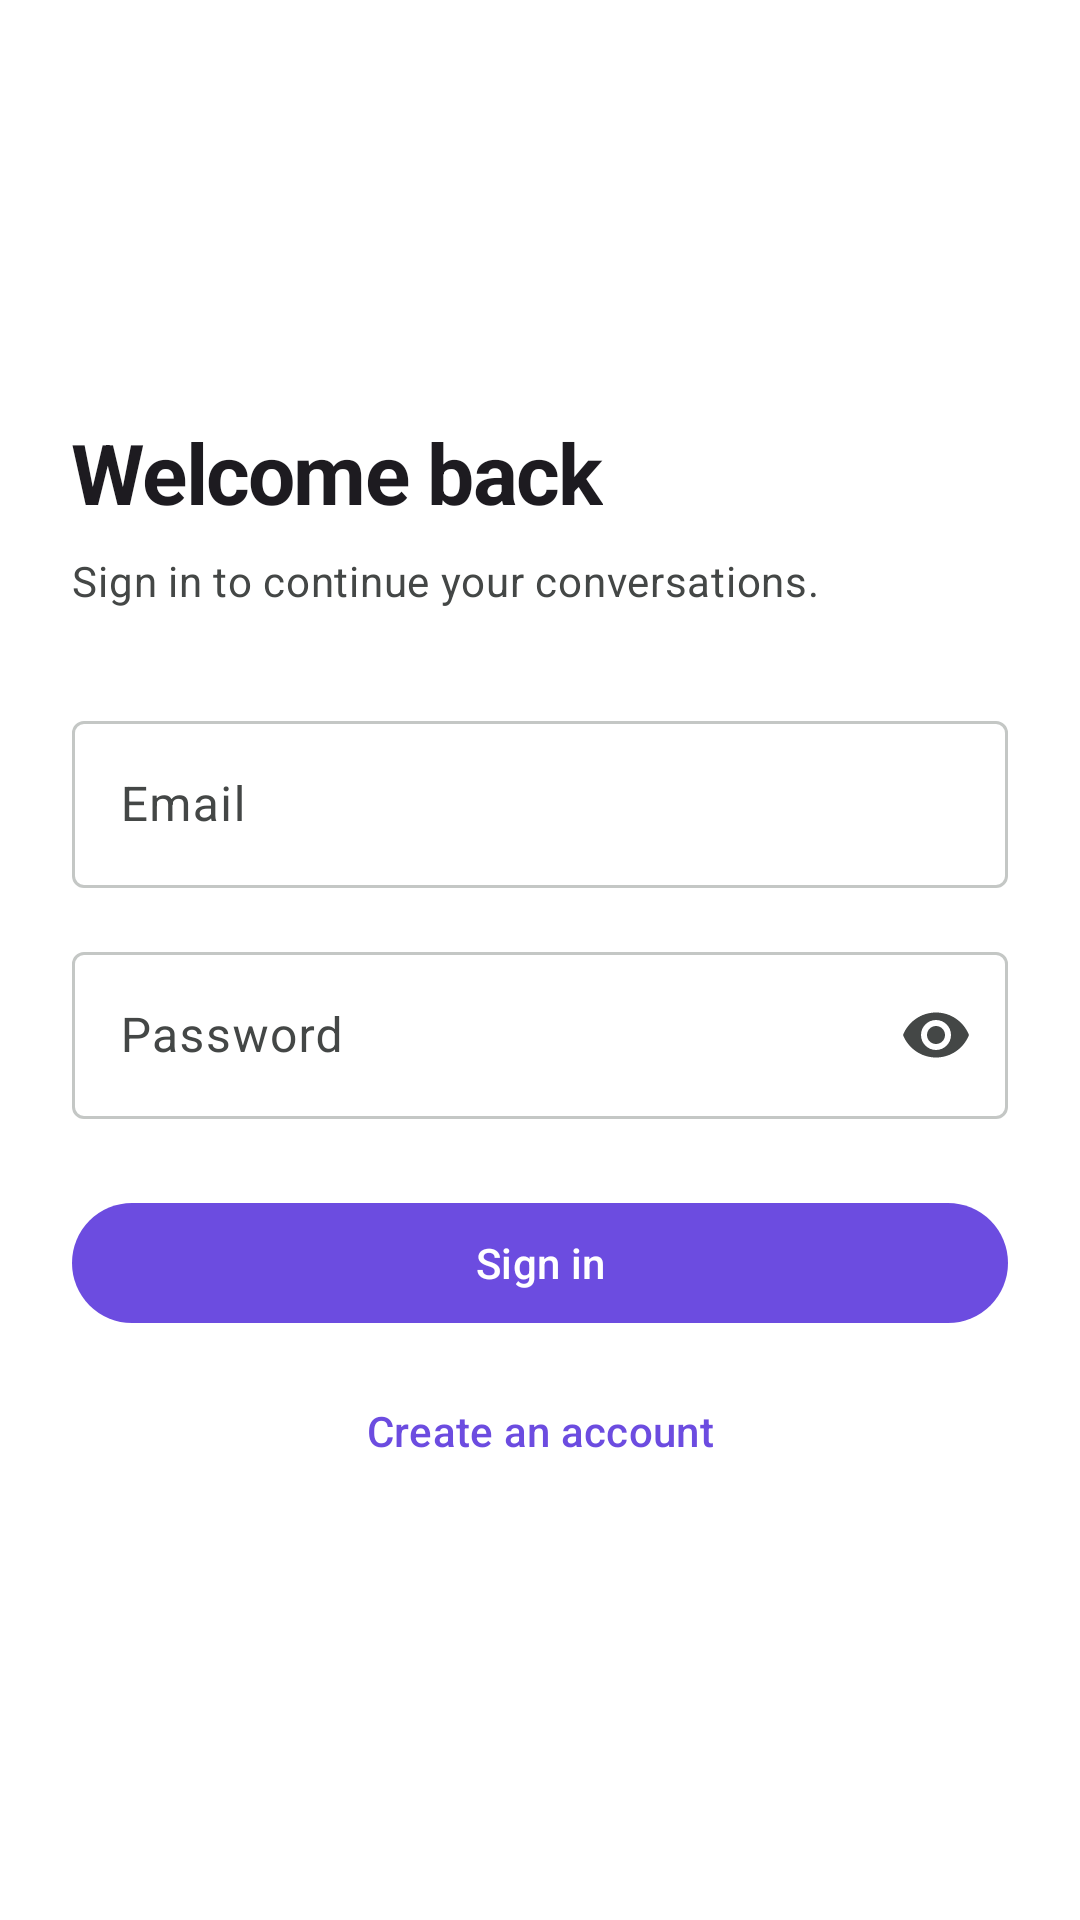

Layout XML and referenced resources for this Android screen:
<!-- AndroidManifest.xml: application theme Theme.MIRA -->
<!-- res/layout/activity_login.xml -->
<?xml version="1.0" encoding="utf-8"?>
<ScrollView xmlns:android="http://schemas.android.com/apk/res/android"
    xmlns:app="http://schemas.android.com/apk/res-auto"
    android:layout_width="match_parent"
    android:layout_height="match_parent"
    android:background="?attr/colorSurface"
    android:fillViewport="true">

    <LinearLayout
        android:layout_width="match_parent"
        android:layout_height="wrap_content"
        android:gravity="center_vertical"
        android:orientation="vertical"
        android:padding="24dp">

        <TextView
            android:layout_width="wrap_content"
            android:layout_height="wrap_content"
            android:text="@string/login_title"
            android:textAppearance="?attr/textAppearanceHeadlineMedium" />

        <TextView
            android:layout_width="wrap_content"
            android:layout_height="wrap_content"
            android:layout_marginTop="8dp"
            android:text="@string/login_subtitle"
            android:textAppearance="?attr/textAppearanceBodyMedium"
            android:textColor="?attr/colorOnSurfaceVariant" />

        <com.google.android.material.textfield.TextInputLayout
            android:id="@+id/emailLayout"
            style="@style/Widget.Material3.TextInputLayout.OutlinedBox"
            android:layout_width="match_parent"
            android:layout_height="wrap_content"
            android:layout_marginTop="32dp"
            android:hint="@string/email">

            <com.google.android.material.textfield.TextInputEditText
                android:id="@+id/emailInput"
                android:layout_width="match_parent"
                android:layout_height="wrap_content"
                android:autofillHints="emailAddress"
                android:imeOptions="actionNext"
                android:inputType="textEmailAddress"
                android:maxLines="1" />
        </com.google.android.material.textfield.TextInputLayout>

        <com.google.android.material.textfield.TextInputLayout
            android:id="@+id/passwordLayout"
            style="@style/Widget.Material3.TextInputLayout.OutlinedBox"
            android:layout_width="match_parent"
            android:layout_height="wrap_content"
            android:layout_marginTop="16dp"
            android:hint="@string/password"
            app:endIconMode="password_toggle">

            <com.google.android.material.textfield.TextInputEditText
                android:id="@+id/passwordInput"
                android:layout_width="match_parent"
                android:layout_height="wrap_content"
                android:autofillHints="password"
                android:imeOptions="actionDone"
                android:inputType="textPassword"
                android:maxLines="1" />
        </com.google.android.material.textfield.TextInputLayout>

        <TextView
            android:id="@+id/errorText"
            android:layout_width="match_parent"
            android:layout_height="wrap_content"
            android:layout_marginTop="16dp"
            android:textColor="?attr/colorError"
            android:textAppearance="?attr/textAppearanceBodyMedium"
            android:visibility="gone" />

        <com.google.android.material.button.MaterialButton
            android:id="@+id/loginButton"
            android:layout_width="match_parent"
            android:layout_height="wrap_content"
            android:layout_marginTop="24dp"
            android:text="@string/login" />

        <com.google.android.material.progressindicator.CircularProgressIndicator
            android:id="@+id/loginProgress"
            android:layout_width="wrap_content"
            android:layout_height="wrap_content"
            android:layout_gravity="center_horizontal"
            android:layout_marginTop="16dp"
            android:contentDescription="@string/loading"
            android:indeterminate="true"
            android:visibility="gone"
            app:indicatorSize="32dp" />

        <com.google.android.material.button.MaterialButton
            android:id="@+id/registerLink"
            style="@style/Widget.Material3.Button.TextButton"
            android:layout_width="match_parent"
            android:layout_height="wrap_content"
            android:layout_marginTop="8dp"
            android:text="@string/create_account" />
    </LinearLayout>
</ScrollView>
<!-- resources referenced by this layout -->
<resources>
  <string name="create_account">Create an account</string>
  <string name="email">Email</string>
  <string name="loading">Loading</string>
  <string name="login">Sign in</string>
  <string name="login_subtitle">Sign in to continue your conversations.</string>
  <string name="login_title">Welcome back</string>
  <string name="password">Password</string>
  <style name="Theme.MIRA" parent="Base.Theme.MIRA" />
  <color name="brand_primary">#6C4CE0</color>
  <color name="brand_on_primary">#FFFFFF</color>
  <color name="brand_primary_container">#E7DEFF</color>
  <color name="brand_on_primary_container">#21005D</color>
  <color name="brand_secondary">#7B5AD6</color>
  <color name="brand_on_secondary">#FFFFFF</color>
  <color name="brand_secondary_container">#E9E0FF</color>
  <color name="brand_on_secondary_container">#2B0B52</color>
  <color name="brand_tertiary">#B5385A</color>
  <color name="brand_on_tertiary">#FFFFFF</color>
  <color name="brand_tertiary_container">#FFD9DF</color>
  <color name="brand_on_tertiary_container">#3F0018</color>
  <color name="brand_bg">#FFFFFF</color>
  <color name="brand_ink">#1F1F1F</color>
  <color name="brand_surface">#FFFFFF</color>
  <color name="brand_surface_variant">#F0F4F9</color>
  <color name="brand_ink_muted">#444746</color>
  <color name="brand_soft_surface">#F8FAFD</color>
  <color name="brand_soft_surface_high">#F0F4F9</color>
  <color name="brand_outline">#C4C7C5</color>
  <color name="brand_outline_variant">#E1E3E1</color>
  <color name="brand_error">#BA1A1A</color>
  <color name="brand_on_error">#FFFFFF</color>
  <color name="brand_error_container">#FFDAD6</color>
  <color name="brand_on_error_container">#410002</color>
  <style name="TextAppearance.Mira.HeadlineMedium" parent="TextAppearance.Material3.HeadlineMedium">
          <item name="android:letterSpacing">-0.02</item>
          <item name="android:textStyle">bold</item>
      </style>
  <style name="TextAppearance.Mira.TitleMedium" parent="TextAppearance.Material3.TitleMedium">
          <item name="android:letterSpacing">-0.01</item>
      </style>
  <style name="TextAppearance.Mira.HeadlineSmall" parent="TextAppearance.Material3.HeadlineSmall">
          <item name="android:letterSpacing">-0.015</item>
          <item name="android:textStyle">bold</item>
      </style>
</resources>
